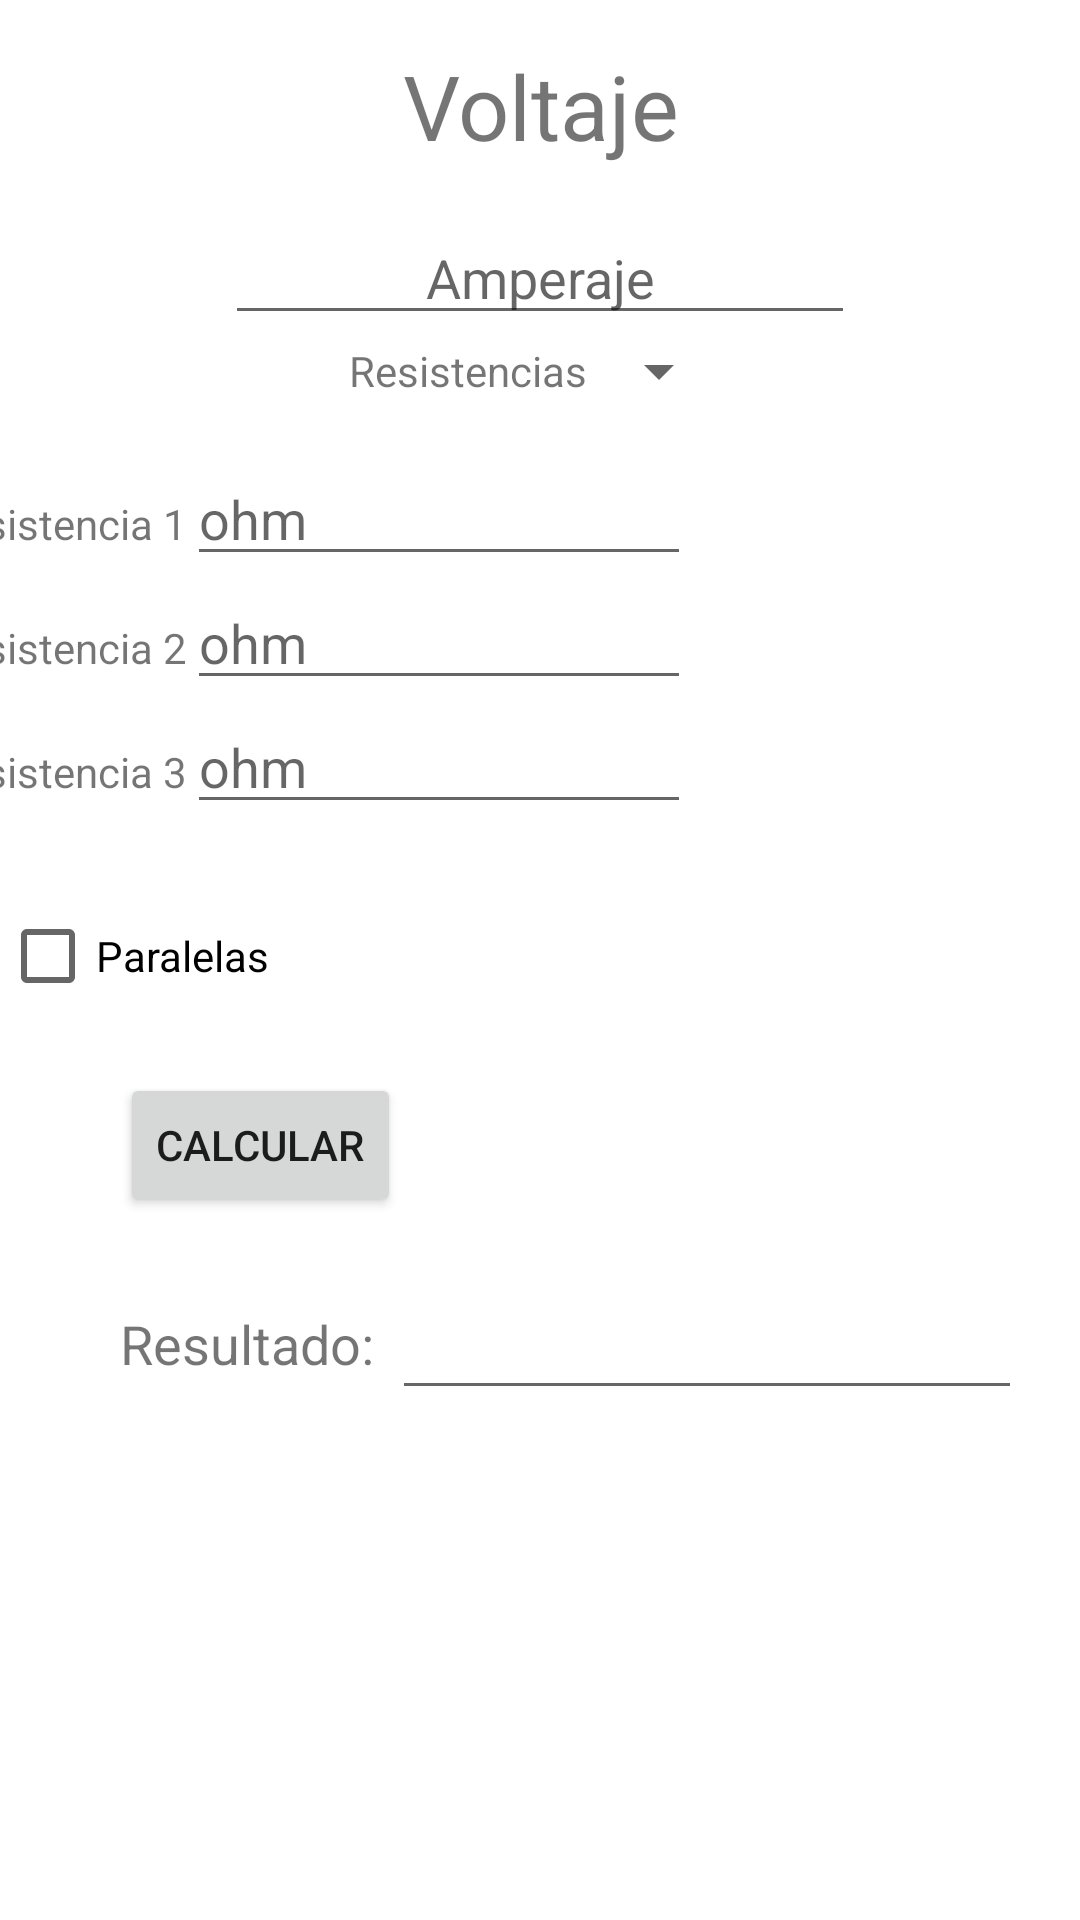

Layout XML and referenced resources for this Android screen:
<!-- AndroidManifest.xml: application theme Theme.AndroidTaller1 -->
<!-- res/layout/activity_voltaje.xml -->
<?xml version="1.0" encoding="utf-8"?>
<androidx.constraintlayout.widget.ConstraintLayout xmlns:android="http://schemas.android.com/apk/res/android"
    xmlns:app="http://schemas.android.com/apk/res-auto"
    xmlns:tools="http://schemas.android.com/tools"
    android:layout_width="match_parent"
    android:layout_height="match_parent"
    android:textAlignment="center"
    tools:context=".VoltajeActivity">

    <LinearLayout
        android:id="@+id/linearLayout15"
        android:layout_width="match_parent"
        android:layout_height="wrap_content"
        android:layout_marginTop="15dp"
        android:orientation="vertical"
        app:layout_constraintStart_toStartOf="parent"
        app:layout_constraintTop_toTopOf="parent">

        <TextView
            android:id="@+id/textView21"
            android:layout_width="match_parent"
            android:layout_height="wrap_content"
            android:text="@string/VOLTAJE"
            android:textAlignment="center"
            android:textSize="30sp" />
    </LinearLayout>

    <LinearLayout
        android:id="@+id/linearLayout17"
        android:layout_width="match_parent"
        android:layout_height="wrap_content"
        android:layout_marginTop="15dp"
        android:orientation="vertical"
        app:layout_constraintStart_toStartOf="parent"
        app:layout_constraintTop_toBottomOf="@+id/linearLayout15">

        <EditText
            android:id="@+id/edtamperaje"
            android:layout_width="wrap_content"
            android:layout_height="wrap_content"
            android:layout_gravity="center"
            android:ems="10"
            android:hint="@string/AMPERAJE"
            android:inputType="number"
            android:textAlignment="center" />

        <LinearLayout
            android:layout_width="match_parent"
            android:layout_height="match_parent"
            android:gravity="center"
            android:orientation="horizontal"
            android:textAlignment="center">

            <TextView
                android:id="@+id/textView23"
                android:layout_width="wrap_content"
                android:layout_height="match_parent"
                android:gravity="center"
                android:text="@string/RESISTENCIAS" />

            <Spinner
                android:id="@+id/spnresistencias"
                android:layout_width="wrap_content"
                android:layout_height="match_parent"
                android:gravity="center"
                android:textAlignment="center"
                app:layout_constraintStart_toStartOf="parent"
                app:layout_constraintTop_toBottomOf="@+id/edtamperaje" />
        </LinearLayout>

    </LinearLayout>

    <LinearLayout
        android:id="@+id/linearLayout18"
        android:layout_width="403dp"
        android:layout_height="wrap_content"
        android:layout_marginTop="15dp"
        android:orientation="vertical"
        app:layout_constraintEnd_toEndOf="parent"
        app:layout_constraintStart_toStartOf="parent"
        app:layout_constraintTop_toBottomOf="@+id/linearLayout17">

        <LinearLayout
            android:layout_width="wrap_content"
            android:layout_height="match_parent"
            android:orientation="horizontal">

            <TextView
                android:id="@+id/textView24"
                android:layout_width="wrap_content"
                android:layout_height="wrap_content"
                android:text="@string/RESISTENCIA1" />

            <EditText
                android:id="@+id/edtresistencia1"
                android:layout_width="wrap_content"
                android:layout_height="wrap_content"
                android:ems="8"
                android:hint="ohm"
                android:inputType="number|numberDecimal" />
        </LinearLayout>

        <LinearLayout
            android:layout_width="wrap_content"
            android:layout_height="match_parent"
            android:orientation="horizontal">

            <TextView
                android:id="@+id/textView25"
                android:layout_width="wrap_content"
                android:layout_height="wrap_content"
                android:text="@string/RESISTENCIA2" />

            <EditText
                android:id="@+id/edtresistencia2"
                android:layout_width="wrap_content"
                android:layout_height="wrap_content"
                android:ems="8"
                android:hint="ohm"
                android:inputType="number|numberDecimal" />
        </LinearLayout>

        <LinearLayout
            android:layout_width="wrap_content"
            android:layout_height="match_parent"
            android:orientation="horizontal">

            <TextView
                android:id="@+id/textView26"
                android:layout_width="wrap_content"
                android:layout_height="wrap_content"
                android:text="@string/RESISTENCIA3" />

            <EditText
                android:id="@+id/edtresistencia3"
                android:layout_width="wrap_content"
                android:layout_height="wrap_content"
                android:ems="8"
                android:hint="ohm"
                android:inputType="number|numberDecimal" />
        </LinearLayout>
    </LinearLayout>

    <LinearLayout
        android:id="@+id/linearLayout19"
        android:layout_width="match_parent"
        android:layout_height="wrap_content"
        android:layout_marginTop="20dp"
        android:orientation="vertical"
        app:layout_constraintEnd_toEndOf="parent"
        app:layout_constraintHorizontal_bias="0.0"
        app:layout_constraintStart_toStartOf="parent"
        app:layout_constraintTop_toBottomOf="@+id/linearLayout18">

        <CheckBox
            android:id="@+id/cbxparalelas"
            android:layout_width="wrap_content"
            android:layout_height="match_parent"
            android:text="@string/PARALELAS" />
    </LinearLayout>

    <Button
        android:id="@+id/btncalVoltaje"
        android:layout_width="wrap_content"
        android:layout_height="wrap_content"
        android:layout_marginStart="40dp"
        android:layout_marginTop="15dp"
        android:text="@string/CALCULAR"
        app:layout_constraintStart_toStartOf="parent"
        app:layout_constraintTop_toBottomOf="@+id/linearLayout19" />

    <TextView
        android:id="@+id/textView27"
        android:layout_width="wrap_content"
        android:layout_height="wrap_content"
        android:layout_marginStart="40dp"
        android:layout_marginTop="30dp"
        android:text="@string/RESULT"
        android:textSize="18sp"
        app:layout_constraintStart_toStartOf="parent"
        app:layout_constraintTop_toBottomOf="@+id/btncalVoltaje" />

    <EditText
        android:id="@+id/edtresultadovol"
        android:layout_width="wrap_content"
        android:layout_height="wrap_content"
        android:layout_marginStart="6dp"
        android:layout_marginTop="23dp"
        android:ems="10"
        android:inputType="number|numberDecimal"
        app:layout_constraintStart_toEndOf="@+id/textView27"
        app:layout_constraintTop_toBottomOf="@+id/btncalVoltaje" />

</androidx.constraintlayout.widget.ConstraintLayout>
<!-- resources referenced by this layout -->
<resources>
  <string name="AMPERAJE">Amperaje</string>
  <string name="CALCULAR">Calcular</string>
  <string name="PARALELAS">Paralelas</string>
  <string name="RESISTENCIA1">Resistencia 1</string>
  <string name="RESISTENCIA2">Resistencia 2</string>
  <string name="RESISTENCIA3">Resistencia 3</string>
  <string name="RESISTENCIAS">Resistencias</string>
  <string name="RESULT">Resultado:</string>
  <string name="VOLTAJE">Voltaje</string>
  <style name="Theme.AndroidTaller1" parent="Theme.MaterialComponents.DayNight.DarkActionBar">
          
          <item name="colorPrimary">@color/purple_500</item>
          <item name="colorPrimaryVariant">@color/purple_700</item>
          <item name="colorOnPrimary">@color/white</item>
          
          <item name="colorSecondary">@color/teal_200</item>
          <item name="colorSecondaryVariant">@color/teal_700</item>
          <item name="colorOnSecondary">@color/black</item>
          
          <item name="android:statusBarColor" tools:targetApi="l">?attr/colorPrimaryVariant</item>
          
      </style>
  <!-- not gathered from this repository: default colours our renderer supplied (Android Studio template values) -->
  <color name="purple_500">#FF6200EE</color>
  <color name="purple_700">#FF3700B3</color>
  <color name="teal_200">#FF03DAC5</color>
  <color name="teal_700">#FF018786</color>
  <color name="black">#FF000000</color>
  <color name="white">#FFFFFFFF</color>
</resources>
